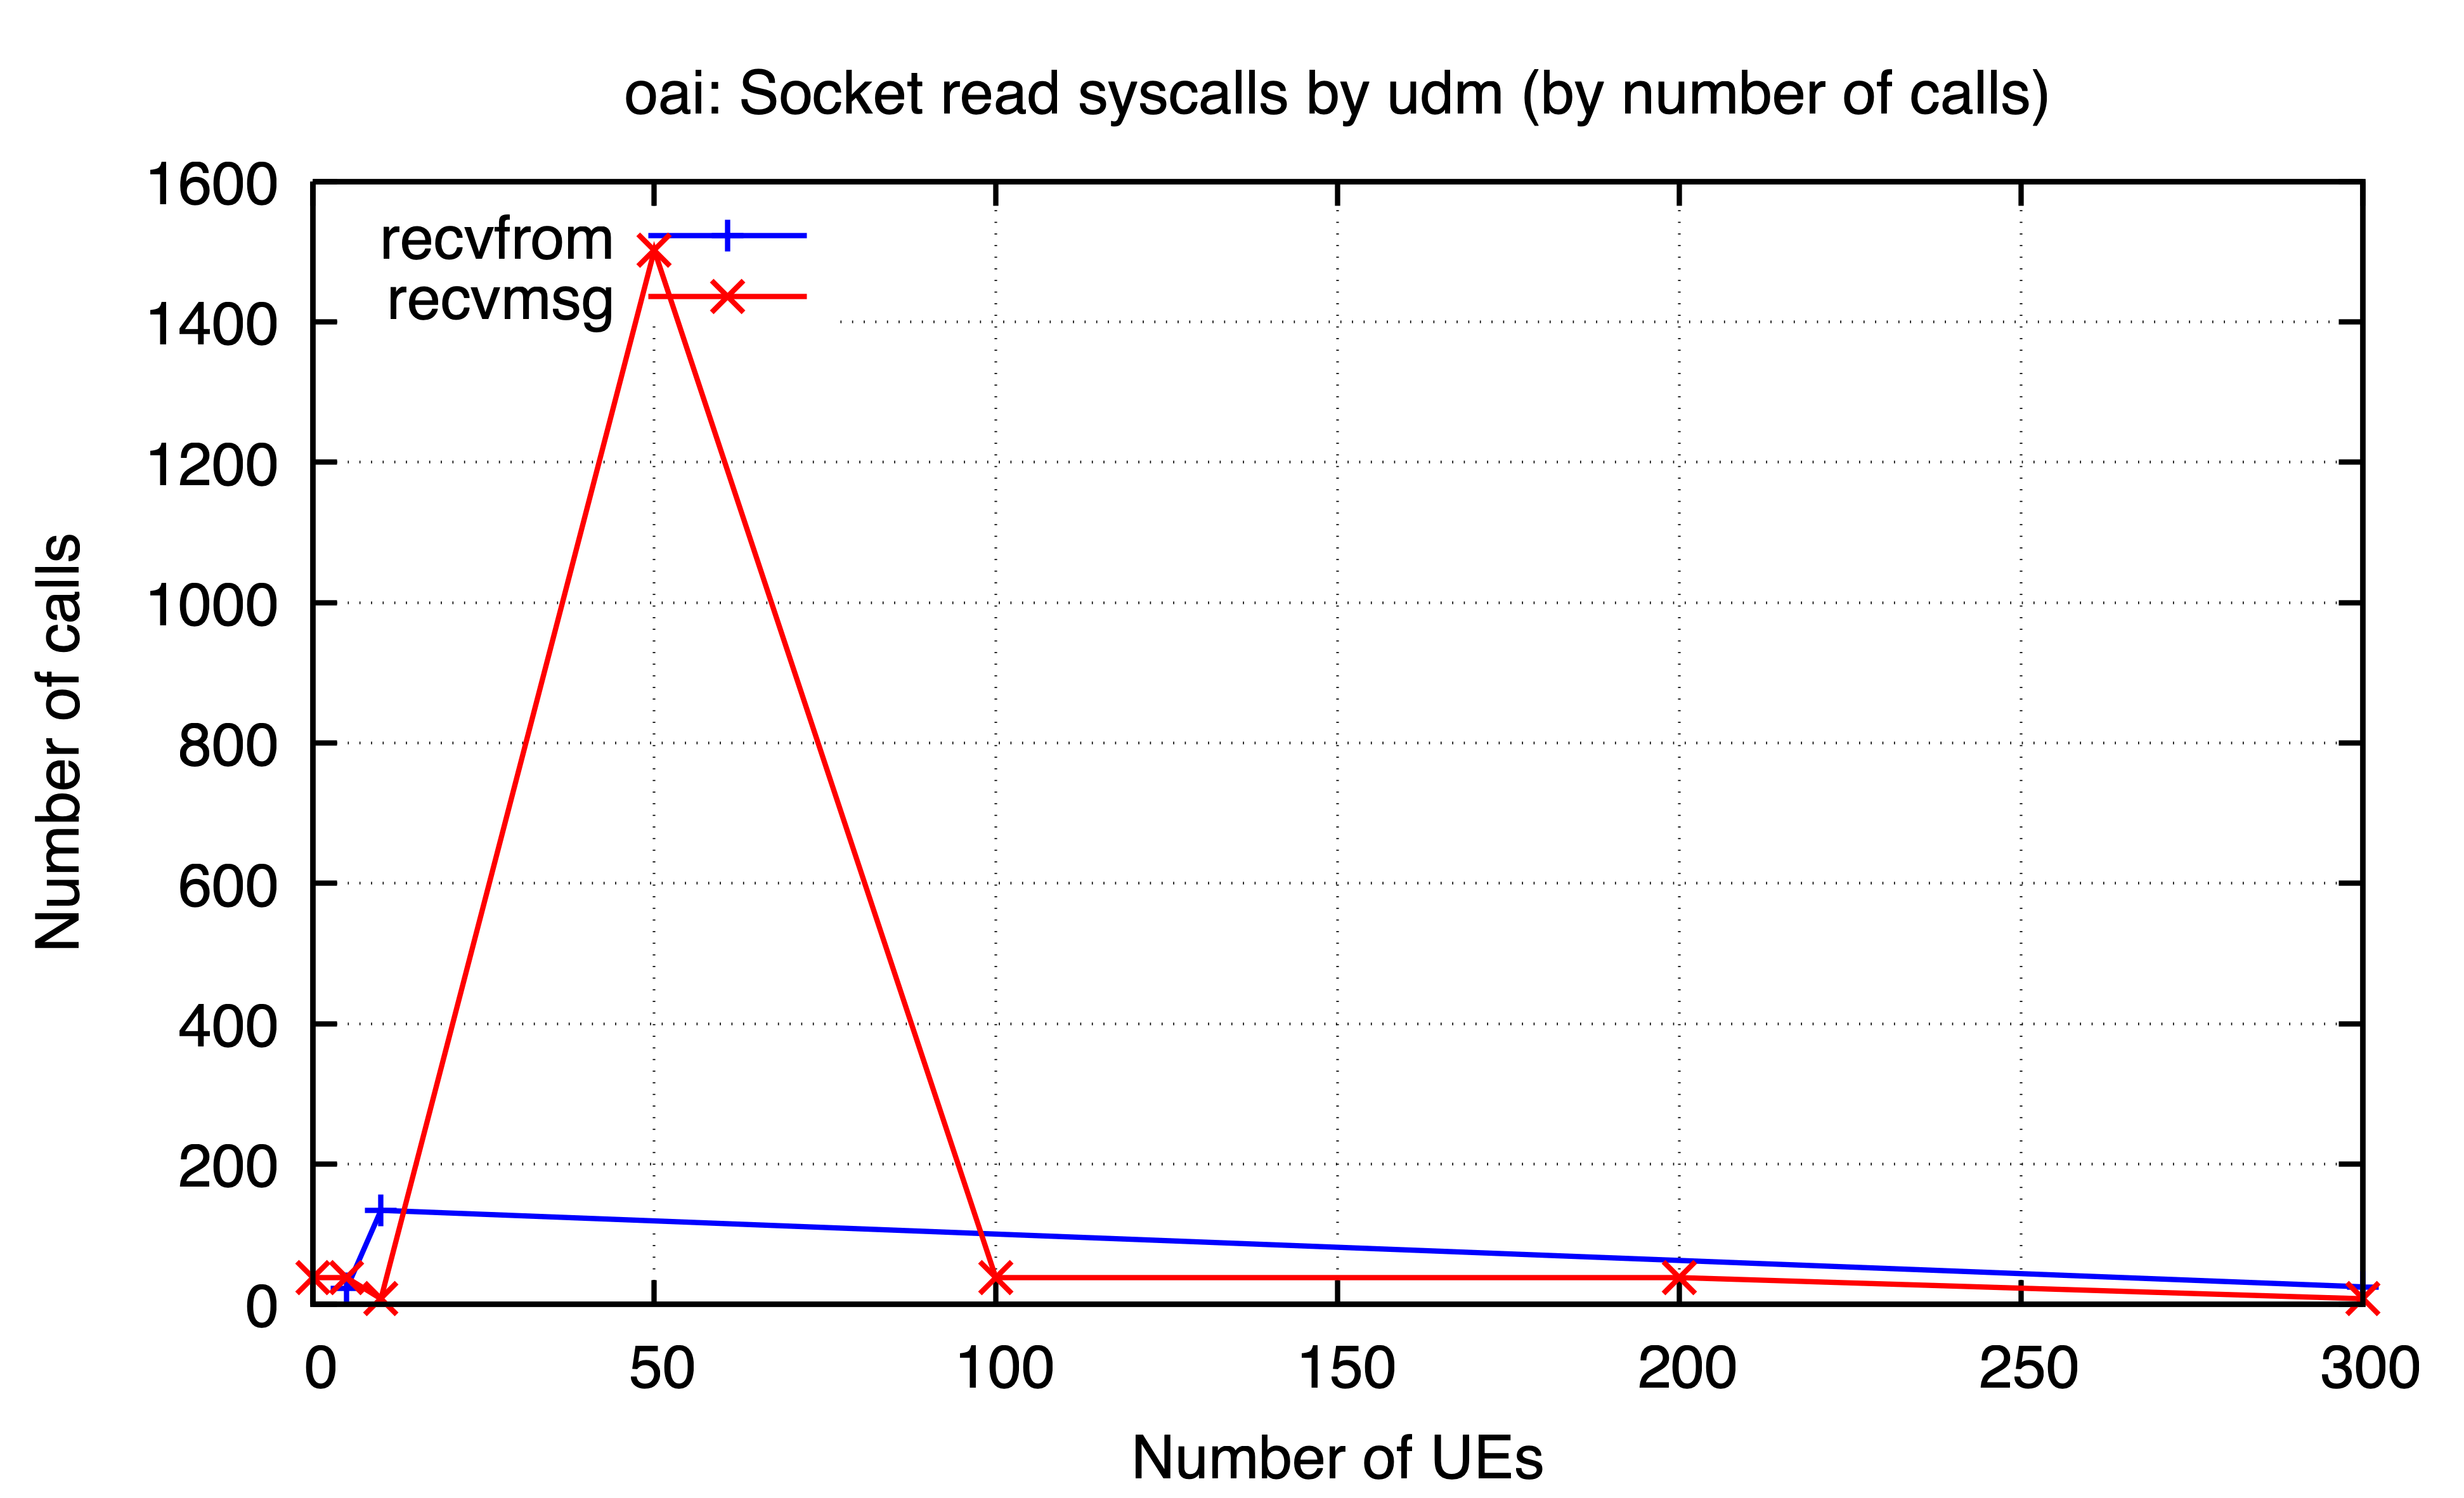

Source data for this figure (header and first rows):
ues, recvfrom, recvmsg
0, , 38.0
5, 23.0, 38.0
10, 134.0, 8.0
50, , 1502
100, , 38.0
200, , 38.0
300, 25.0, 8.0
